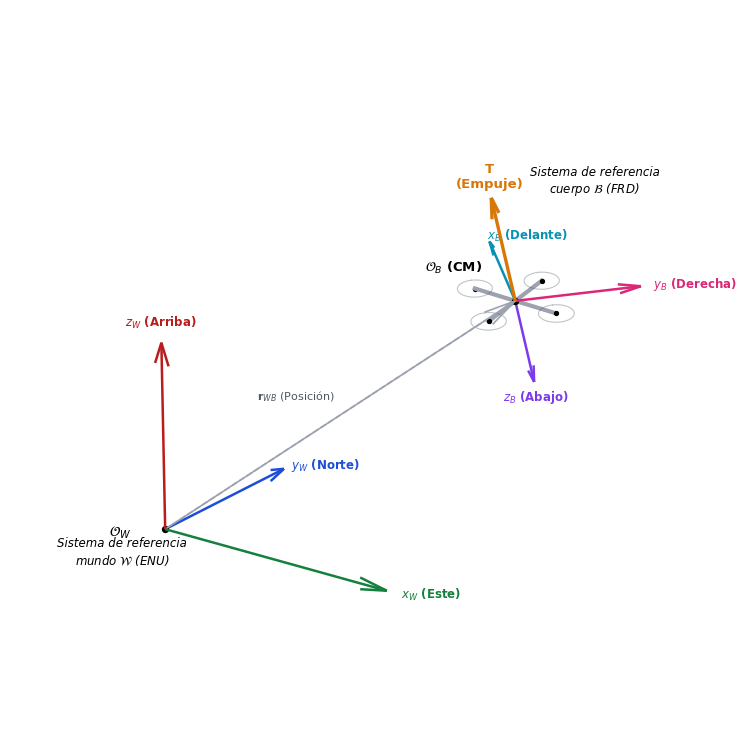

Recreate this plot in Python.
import os
import numpy as np
import matplotlib.pyplot as plt
from mpl_toolkits.mplot3d import Axes3D
import matplotlib.patches as patches

# Configurar matplotlib para estilo académico limpio y premium
plt.rcParams.update({
    'font.family': 'sans-serif',
    'font.sans-serif': ['DejaVu Sans', 'Arial', 'Helvetica'],
    'font.size': 9,
    'axes.labelsize': 10,
    'axes.titlesize': 11
})

def main():
    fig = plt.figure(figsize=(8, 7.5), dpi=300)
    ax = fig.add_subplot(111, projection='3d')
    ax.set_proj_type('persp') # Perspectiva real
    
    # ----------------------------------------------------
    # Definición de la Actitud y Matrices de Rotación
    # ----------------------------------------------------
    # Ángulos de actitud del dron en radianes
    psi = np.radians(35)    # guiñada: rotado a la derecha desde el Norte (eje Y inercial)
    theta = np.radians(-12) # cabeceo: morro hacia abajo
    phi = np.radians(15)    # alabeo: inclinado a la derecha
    
    # Matrices de rotación intrínsecas (orden ZYX)
    R_z = np.array([
        [np.cos(psi), -np.sin(psi), 0],
        [np.sin(psi), np.cos(psi), 0],
        [0, 0, 1]
    ])
    R_y = np.array([
        [np.cos(theta), 0, np.sin(theta)],
        [0, 1, 0],
        [-np.sin(theta), 0, np.cos(theta)]
    ])
    R_x = np.array([
        [1, 0, 0],
        [0, np.cos(phi), -np.sin(phi)],
        [0, np.sin(phi), np.cos(phi)]
    ])
    R_att = R_z @ R_y @ R_x
    
    # Relación de nivel inicial cuerpo-inercial (cero actitud):
    # En ENU: x_W es Este, y_W es Norte, z_W es Arriba.
    # En nivel: x_B (Delante) apunta al Norte (+y_W), y_B (Derecha) al Este (+x_W), z_B (Abajo) a -z_W.
    R_0 = np.array([
        [0, 1, 0],
        [1, 0, 0],
        [0, 0, -1]
    ])
    R_WB = R_att @ R_0
    
    # ----------------------------------------------------
    # Orígenes de Coordenadas
    # ----------------------------------------------------
    OW = np.array([0.0, 0.0, 0.0]) # Origen del Mundo
    OB = np.array([2.0, 3.8, 2.5]) # Origen del Cuerpo (CM del Dron)
    
    # ----------------------------------------------------
    # DIBUJO DEL SISTEMA DE REFERENCIA MUNDO W (ENU)
    # ----------------------------------------------------
    # Ejes ENU en origen OW
    len_W = 2.5
    # Eje x_W (Este): verde oscuro
    ax.quiver(OW[0], OW[1], OW[2], len_W, 0, 0, color='#15803d', arrow_length_ratio=0.12, lw=1.8, pivot='tail', zorder=3)
    ax.text(len_W + 0.15, 0.0, 0.0, r"$x_W$ (Este)", color='#15803d', fontsize=8.5, ha='left', va='center', fontweight='bold')
    
    # Eje y_W (Norte): azul
    ax.quiver(OW[0], OW[1], OW[2], 0, len_W, 0, color='#1d4ed8', arrow_length_ratio=0.12, lw=1.8, pivot='tail', zorder=3)
    ax.text(0.0, len_W + 0.15, 0.0, r"$y_W$ (Norte)", color='#1d4ed8', fontsize=8.5, ha='left', va='center', fontweight='bold')
    
    # Eje z_W (Arriba): rojo
    ax.quiver(OW[0], OW[1], OW[2], 0, 0, len_W, color='#b91c1c', arrow_length_ratio=0.12, lw=1.8, pivot='tail', zorder=3)
    ax.text(0.0, 0.0, len_W + 0.15, r"$z_W$ (Arriba)", color='#b91c1c', fontsize=8.5, ha='center', va='bottom', fontweight='bold')
    
    # Origen del Mundo
    ax.scatter([OW[0]], [OW[1]], [OW[2]], color='black', s=18, zorder=5)
    ax.text(OW[0] - 0.25, OW[1] - 0.25, OW[2] - 0.1, r"$\mathcal{O}_W$", fontsize=10, fontweight='bold', ha='right')
    ax.text(OW[0] + 0.2, OW[1] - 1.2, OW[2], r"Sistema de referencia" "\n" r"mundo $\mathcal{W}$ (ENU)", color='black', fontsize=8.5, fontstyle='italic', ha='center')
    
    # ----------------------------------------------------
    # TRAYECTORIA Y VECTOR DE POSICIÓN
    # ----------------------------------------------------
    # Vector de posición r_WB
    ax.plot([OW[0], OB[0]], [OW[1], OB[1]], [OW[2], OB[2]], color='#9ca3af', linestyle='--', lw=1.2, zorder=2)
    # Flecha fina en la punta
    dx_r, dy_r, dz_r = OB - OW
    ax.quiver(OW[0], OW[1], OW[2], dx_r, dy_r, dz_r, color='#9ca3af', arrow_length_ratio=0.08, lw=1.2, pivot='tail', zorder=2)
    # Etiqueta en el punto medio
    mid = (OW + OB) / 2.0
    ax.text(mid[0] - 0.15, mid[1] + 0.15, mid[2] + 0.15, r"$\mathbf{r}_{WB}$ (Posición)", color='#4b5563', fontsize=8, ha='right', va='center')
    
    # ----------------------------------------------------
    # DIBUJO DEL SISTEMA DE REFERENCIA CUERPO B (FRD)
    # ----------------------------------------------------
    # Ejes de cuerpo en origen OB
    len_B = 1.3
    # Vectores unitarios de cuerpo en coordenadas inerciales
    uxB = R_WB[:, 0]  # Delante
    uyB = R_WB[:, 1]  # Derecha
    uzB = R_WB[:, 2]  # Abajo
    
    # Eje x_B (Delante): cian
    ax.quiver(OB[0], OB[1], OB[2], len_B*uxB[0], len_B*uxB[1], len_B*uxB[2], color='#0891b2', arrow_length_ratio=0.18, lw=1.8, pivot='tail', zorder=4)
    ax.text(OB[0] + (len_B + 0.12)*uxB[0], OB[1] + (len_B + 0.12)*uxB[1], OB[2] + (len_B + 0.12)*uxB[2], 
            r"$x_B$ (Delante)", color='#0891b2', fontsize=8.5, ha='left', va='center', fontweight='bold')
            
    # Eje y_B (Derecha): magenta
    ax.quiver(OB[0], OB[1], OB[2], len_B*uyB[0], len_B*uyB[1], len_B*uyB[2], color='#db2777', arrow_length_ratio=0.18, lw=1.8, pivot='tail', zorder=4)
    ax.text(OB[0] + (len_B + 0.12)*uyB[0], OB[1] + (len_B + 0.12)*uyB[1], OB[2] + (len_B + 0.12)*uyB[2], 
            r"$y_B$ (Derecha)", color='#db2777', fontsize=8.5, ha='left', va='center', fontweight='bold')
            
    # Eje z_B (Abajo): violeta
    ax.quiver(OB[0], OB[1], OB[2], len_B*uzB[0], len_B*uzB[1], len_B*uzB[2], color='#7c3aed', arrow_length_ratio=0.18, lw=1.8, pivot='tail', zorder=4)
    ax.text(OB[0] + (len_B + 0.12)*uzB[0], OB[1] + (len_B + 0.12)*uzB[1], OB[2] + (len_B + 0.12)*uzB[2], 
            r"$z_B$ (Abajo)", color='#7c3aed', fontsize=8.5, ha='center', va='top', fontweight='bold')
            
    # Origen del Cuerpo
    ax.scatter([OB[0]], [OB[1]], [OB[2]], color='black', s=18, zorder=5)
    ax.text(OB[0] - 0.25, OB[1] - 0.25, OB[2] + 0.45, r"$\mathcal{O}_B$ (CM)", fontsize=9.5, fontweight='bold', ha='right', va='center')
    ax.text(OB[0] + 0.3, OB[1] + 1.2, OB[2] + 1.2, r"Sistema de referencia" "\n" r"cuerpo $\mathcal{B}$ (FRD)", color='black', fontsize=8.5, fontstyle='italic', ha='center')
    
    # ----------------------------------------------------
    # DIBUJO DEL CUADRICÓPTERO (Estructura en X y Hélices)
    # ----------------------------------------------------
    d = 0.35  # Distancia de los brazos en cuerpo
    # Posiciones de los 4 rotores en cuerpo
    r_rotors_B = [
        np.array([d, d, 0.0]),   # R0
        np.array([d, -d, 0.0]),  # R1
        np.array([-d, d, 0.0]),  # R2
        np.array([-d, -d, 0.0])  # R3
    ]
    # Posiciones inerciales de los rotores
    r_rotors_W = [OB + R_WB @ r_B for r_B in r_rotors_B]
    
    # Brazos del chasis
    # Brazo 1: R1 (Del-Izq) a R2 (Tras-Der)
    ax.plot([r_rotors_W[1][0], r_rotors_W[2][0]], [r_rotors_W[1][1], r_rotors_W[2][1]], [r_rotors_W[1][2], r_rotors_W[2][2]],
            color='#9ca3af', linewidth=3.0, zorder=3)
    # Brazo 2: R0 (Del-Der) a R3 (Tras-Izq)
    ax.plot([r_rotors_W[0][0], r_rotors_W[3][0]], [r_rotors_W[0][1], r_rotors_W[3][1]], [r_rotors_W[0][2], r_rotors_W[3][2]],
            color='#9ca3af', linewidth=3.0, zorder=3)
            
    # Dibujar rotores y hélices
    r_prop = 0.18  # Radio de la hélice
    beta = np.linspace(0, 2*np.pi, 50)
    for i, r_rot_W in enumerate(r_rotors_W):
        # Punto del motor
        ax.scatter([r_rot_W[0]], [r_rot_W[1]], [r_rot_W[2]], color='black', s=8, zorder=4)
        
        # Puntos del círculo de la hélice en cuerpo
        prop_circle_B = np.array([r_prop * np.cos(beta), r_prop * np.sin(beta), np.zeros_like(beta)])
        # Transformar a inercial
        prop_circle_W = r_rot_W[:, np.newaxis] + R_WB @ prop_circle_B
        
        # Dibujar hélice
        ax.plot(prop_circle_W[0], prop_circle_W[1], prop_circle_W[2], color='#4b5563', alpha=0.35, linewidth=0.8, zorder=3)
        
    # ----------------------------------------------------
    # VECTOR DE EMPUJE EN -z_B (Dirección opuesta a z_B)
    # ----------------------------------------------------
    len_F = 1.6
    # Dirección opuesta a uzB (-uzB)
    u_thrust = -uzB
    ax.quiver(OB[0], OB[1], OB[2], len_F*u_thrust[0], len_F*u_thrust[1], len_F*u_thrust[2], 
              color='#d97706', arrow_length_ratio=0.18, lw=2.4, pivot='tail', zorder=4)
    ax.text(OB[0] + (len_F + 0.1)*u_thrust[0], OB[1] + (len_F + 0.1)*u_thrust[1], OB[2] + (len_F + 0.1)*u_thrust[2], 
            r"$\mathbf{T}$" "\n" r"(Empuje)", color='#d97706', fontsize=9.5, fontweight='bold', ha='center', va='bottom', zorder=10)
            
    # ----------------------------------------------------
    # CONFIGURACIÓN Y LIMPIEZA DE EJES 3D
    # ----------------------------------------------------
    # Ocultar completamente el marco de ejes y rejillas de Matplotlib
    ax.set_axis_off()
    
    # Límites del dibujo
    ax.set_xlim(-0.8, 3.5)
    ax.set_ylim(-0.8, 5.0)
    ax.set_zlim(-0.2, 4.2)
    
    # Ocultar ticks y etiquetas numéricas
    ax.set_xticks([])
    ax.set_yticks([])
    ax.set_zticks([])
    
    # Ajustar vista
    ax.view_init(elev=20, azim=-55)
    
    plt.tight_layout()
    
    # Guardar
    out_pdf = "TFG_Memoria/Figuras/diagramas/FIG-002.pdf"
    out_png = "TFG_Memoria/Figuras/diagramas/FIG-002.png"
    
    os.makedirs(os.path.dirname(out_pdf), exist_ok=True)
    plt.savefig(out_pdf, format='pdf', bbox_inches='tight', transparent=True)
    plt.savefig(out_png, format='png', bbox_inches='tight', dpi=300)
    plt.close()
    
    print(f"Figura FIG-002 guardada exitosamente en PDF y PNG:")
    print(f"  - PDF: {out_pdf}")
    print(f"  - PNG: {out_png}")

if __name__ == "__main__":
    main()
